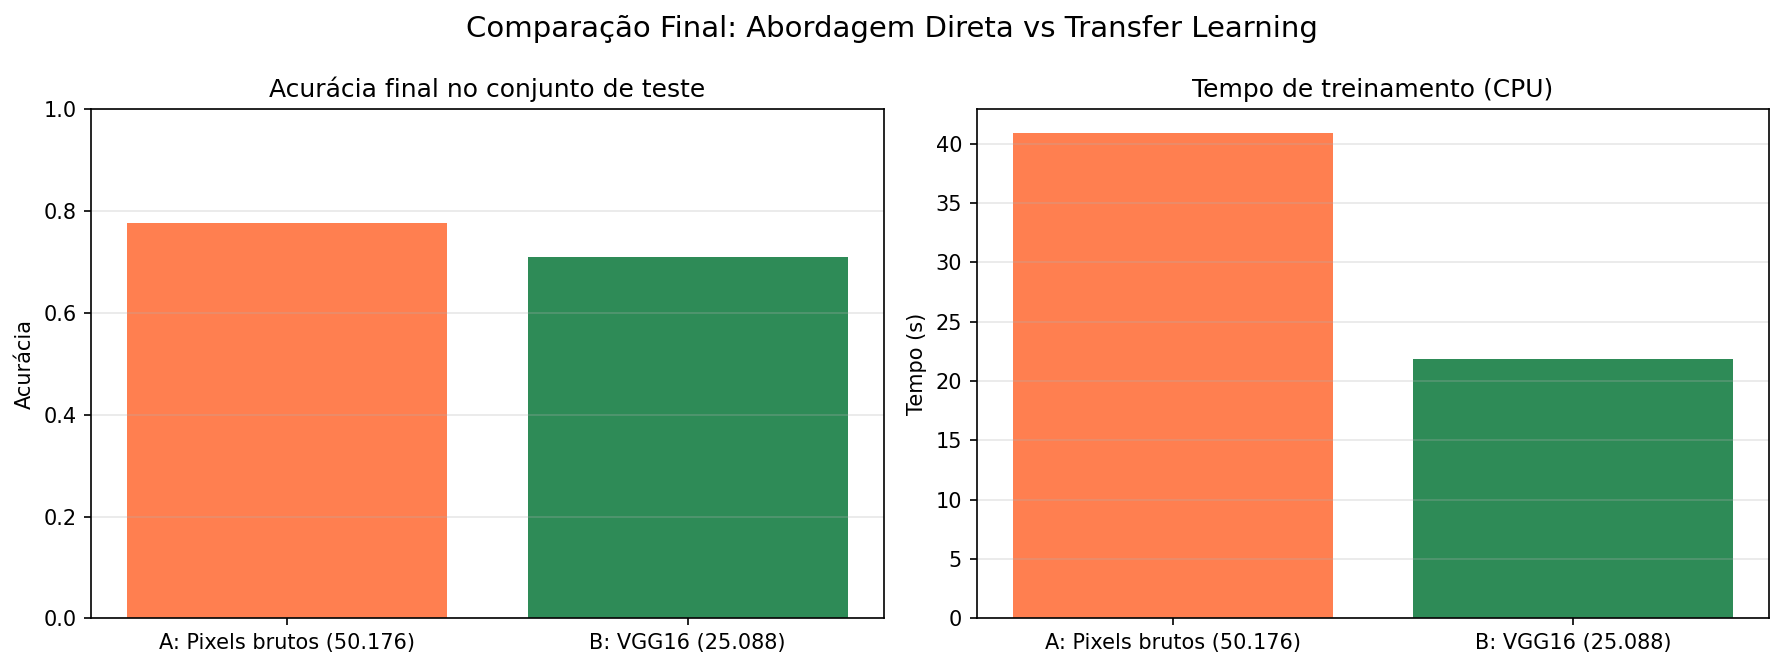

Source data for this figure (header and first rows):
Classificador, Acurácia final (teste), Pico de acurácia (teste), Tempo de treinamento (s), Épocas p/ convergência (95%)
A: Pixels brutos (50.176), 0.7767, 0.84, 40.84, 4
B: VGG16 (25.088), 0.71, 0.84, 21.86, 6
